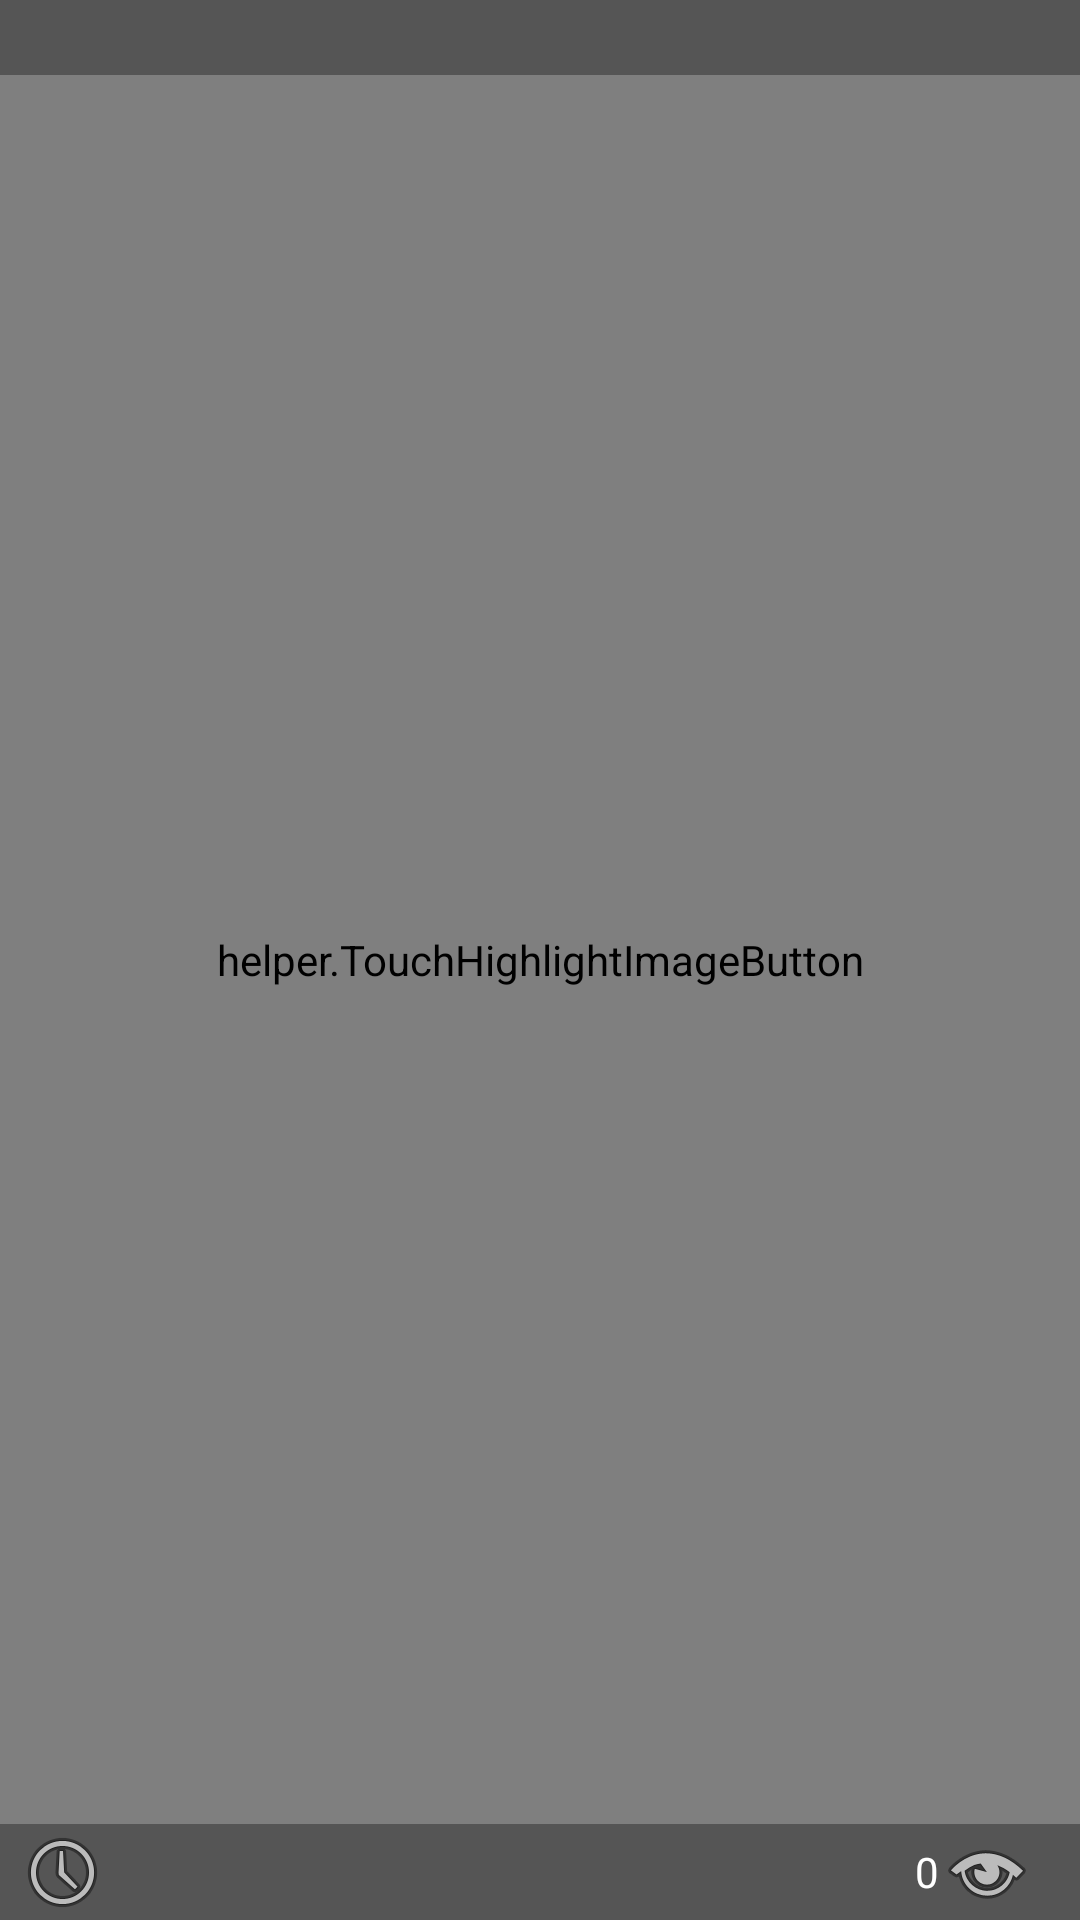

Android layout source for this screen:
<!-- AndroidManifest.xml: application theme AppTheme -->
<!-- res/layout/listitem_related_video.xml -->
<?xml version="1.0" encoding="utf-8"?>
<FrameLayout xmlns:android="http://schemas.android.com/apk/res/android"
    android:layout_width="match_parent"
    android:layout_height="match_parent" >

    <helper.TouchHighlightImageButton
        android:id="@+id/grid_item_image"
        android:layout_width="match_parent"
        android:layout_height="match_parent"
        android:scaleType="centerCrop" />

    <TextView
        android:id="@+id/content_item_title"
        android:layout_width="match_parent"
        android:layout_height="wrap_content"
        android:layout_gravity="top"
        android:background="#55000000"
        android:maxLines="2"
        android:paddingBottom="3dp"
        android:paddingLeft="5dp"
        android:paddingRight="5dp"
        android:paddingTop="3dp"
        android:textAppearance="?android:attr/textAppearanceSmall"
        android:textColor="@android:color/white" />

    <RelativeLayout
        android:layout_width="match_parent"
        android:layout_height="wrap_content"
        android:layout_gravity="bottom"
        android:background="#55000000" >

        <ImageView
            android:id="@+id/imgViews"
            android:layout_width="wrap_content"
            android:layout_height="wrap_content"
            android:layout_alignParentLeft="false"
            android:layout_alignParentRight="true"
            android:layout_centerVertical="true"
            android:paddingRight="15dp"
            android:src="@android:drawable/ic_menu_view" />

        <ImageView
            android:id="@+id/imgRuntime"
            android:layout_width="wrap_content"
            android:layout_height="wrap_content"
            android:layout_alignParentLeft="true"
            android:layout_centerVertical="true"
            android:paddingLeft="5dp"
            android:src="@android:drawable/ic_menu_recent_history" />

        <TextView
            android:id="@+id/grid_item_runtime"
            android:layout_width="wrap_content"
            android:layout_height="wrap_content"
            android:layout_centerVertical="true"
            android:layout_toRightOf="@+id/imgRuntime"
            android:textAppearance="?android:attr/textAppearanceSmall"
            android:textColor="@android:color/white" />

        <TextView
            android:id="@+id/grid_item_views"
            android:layout_width="wrap_content"
            android:layout_height="wrap_content"
            android:layout_centerVertical="true"
            android:layout_toLeftOf="@+id/imgViews"
            android:gravity="right"
            android:text="0"
            android:textAppearance="?android:attr/textAppearanceSmall"
            android:textColor="@android:color/white" />
    </RelativeLayout>

</FrameLayout>
<!-- resources referenced by this layout -->
<resources>
  <style name="AppTheme" parent="AppBaseTheme">
          
      </style>
  <style name="AppBaseTheme" parent="android:Theme.Light">
          
      </style>
</resources>
